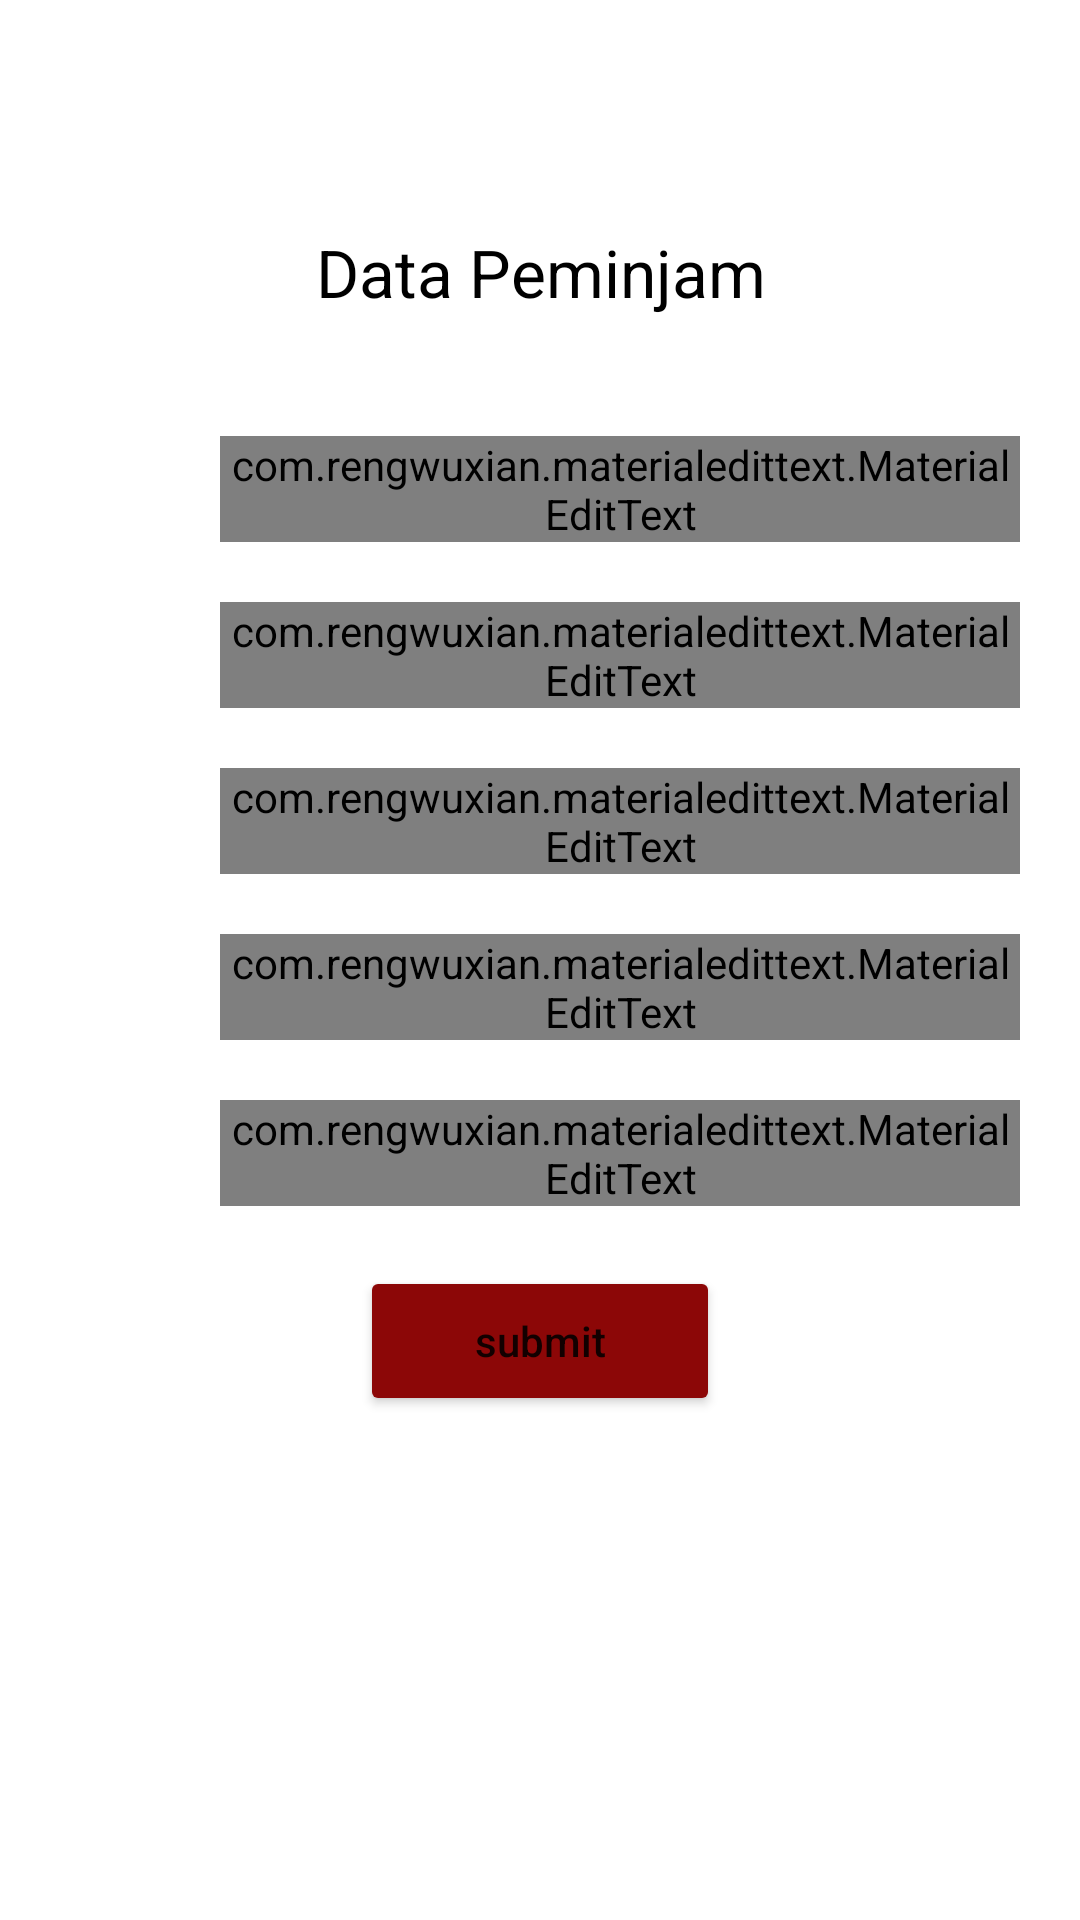

Layout XML and referenced resources for this Android screen:
<!-- AndroidManifest.xml: application theme Theme.Perpustakaan -->
<!-- res/layout/activity_peminjaman_buku.xml -->
<?xml version="1.0" encoding="utf-8"?>
<LinearLayout
    xmlns:android="http://schemas.android.com/apk/res/android"
    xmlns:app="http://schemas.android.com/apk/res-auto"
    xmlns:tools="http://schemas.android.com/tools"
    android:layout_width="match_parent"
    android:layout_height="match_parent"
    android:orientation="vertical">

    <androidx.appcompat.widget.Toolbar
        android:id="@+id/toolbar"
        android:layout_width="match_parent"
        android:layout_height="wrap_content"
        android:minHeight="?attr/actionBarSize"
        android:theme="@style/ThemeOverlay.AppCompat.Dark.ActionBar"
        app:title=" PEMINJAMAN"
        app:popupTheme="@style/ThemeOverlay.AppCompat.Light"
        tools:ignore="MissingConstraints" />

    <LinearLayout
        android:layout_width="match_parent"
        android:layout_height="match_parent"
        android:layout_margin="20dp"
        android:orientation="vertical">

        <TextView
            android:layout_width="match_parent"
            android:layout_height="wrap_content"
            android:text="Data Peminjam"
            android:textAlignment="center"
            android:textAppearance="?android:textAppearanceLarge"
            android:textColor="#000" />

        <LinearLayout
            android:layout_width="match_parent"
            android:layout_height="wrap_content"
            android:layout_marginTop="40dp"
            android:orientation="horizontal"
            android:weightSum="6">
            <ImageView
                android:layout_weight="1"
                android:layout_width="0dp"
                android:padding="10dp"
                android:layout_height="match_parent"/>
            <com.rengwuxian.materialedittext.MaterialEditText
                android:id="@+id/ETNim"
                android:layout_weight="5"
                android:layout_width="0dp"
                android:layout_height="wrap_content"
                android:hint="NIM"
                app:met_floatingLabel="normal"/>
        </LinearLayout>

        <LinearLayout
            android:layout_width="match_parent"
            android:layout_height="wrap_content"
            android:layout_marginTop="20dp"
            android:orientation="horizontal"
            android:weightSum="6">
            <ImageView
                android:layout_weight="1"
                android:layout_width="0dp"
                android:padding="10dp"
                android:layout_height="match_parent"/>
            <com.rengwuxian.materialedittext.MaterialEditText
                android:id="@+id/ETnama"
                android:layout_weight="5"
                android:layout_width="0dp"
                android:layout_height="wrap_content"
                android:hint="Name"
                app:met_floatingLabel="normal"/>
        </LinearLayout>

        <LinearLayout
            android:layout_width="match_parent"
            android:layout_height="wrap_content"
            android:layout_marginTop="20dp"
            android:orientation="horizontal"
            android:weightSum="6">
            <ImageView
                android:layout_weight="1"
                android:layout_width="0dp"
                android:padding="10dp"
                android:layout_height="match_parent"/>
            <com.rengwuxian.materialedittext.MaterialEditText
                android:id="@+id/ETAtanggal_peminjaman"
                android:layout_weight="5"
                android:layout_width="0dp"
                android:layout_height="wrap_content"
                android:hint="Tanggal Pinjam"
                app:met_floatingLabel="normal"/>
        </LinearLayout>
        <LinearLayout
            android:layout_width="match_parent"
            android:layout_height="wrap_content"
            android:layout_marginTop="20dp"
            android:orientation="horizontal"
            android:weightSum="6">
            <ImageView
                android:layout_weight="1"
                android:layout_width="0dp"
                android:padding="10dp"
                android:layout_height="match_parent"/>
            <com.rengwuxian.materialedittext.MaterialEditText
                android:id="@+id/ETHtanggal_pengembalian"
                android:layout_weight="5"
                android:layout_width="0dp"
                android:layout_height="wrap_content"
                android:hint="Tanggal Kembali"
                app:met_floatingLabel="normal"/>
        </LinearLayout>
        <LinearLayout
            android:layout_width="match_parent"
            android:layout_height="wrap_content"
            android:layout_marginTop="20dp"
            android:orientation="horizontal"
            android:weightSum="6">
            <ImageView
                android:layout_weight="1"
                android:layout_width="0dp"
                android:padding="10dp"
                android:layout_height="match_parent"/>
            <com.rengwuxian.materialedittext.MaterialEditText
                android:id="@+id/ETJudulBuku"
                android:layout_weight="5"
                android:layout_width="0dp"
                android:layout_height="wrap_content"
                android:hint="Masukkan Judul Buku"
                app:met_floatingLabel="normal"/>
        </LinearLayout>
        <Button
            android:id="@+id/BTNSubmit"
            android:layout_marginTop="20dp"
            android:layout_width="120dp"
            android:layout_height="50dp"
            android:layout_gravity="center"
            android:backgroundTint="#8C0707"
            android:text="submit"
            android:textAllCaps="false"/>
    </LinearLayout>
</LinearLayout>
<!-- resources referenced by this layout -->
<resources>
  <style name="Theme.Perpustakaan" parent="Theme.MaterialComponents.DayNight.NoActionBar">
          
          <item name="colorPrimary">@color/purple_500</item>
          <item name="colorPrimaryVariant">@color/purple_700</item>
          <item name="colorOnPrimary">@color/white</item>
          
          <item name="colorSecondary">@color/teal_200</item>
          <item name="colorSecondaryVariant">@color/teal_700</item>
          <item name="colorOnSecondary">@color/black</item>
          
          <item name="android:statusBarColor" tools:targetApi="l">?attr/colorPrimaryVariant</item>
          
      </style>
  <color name="purple_500">#FF6200EE</color>
  <color name="purple_700">#FF3700B3</color>
  <color name="white">#000000</color>
  <color name="teal_200">#FF03DAC5</color>
  <color name="teal_700">#FF018786</color>
  <color name="black">#100E0E</color>
</resources>
